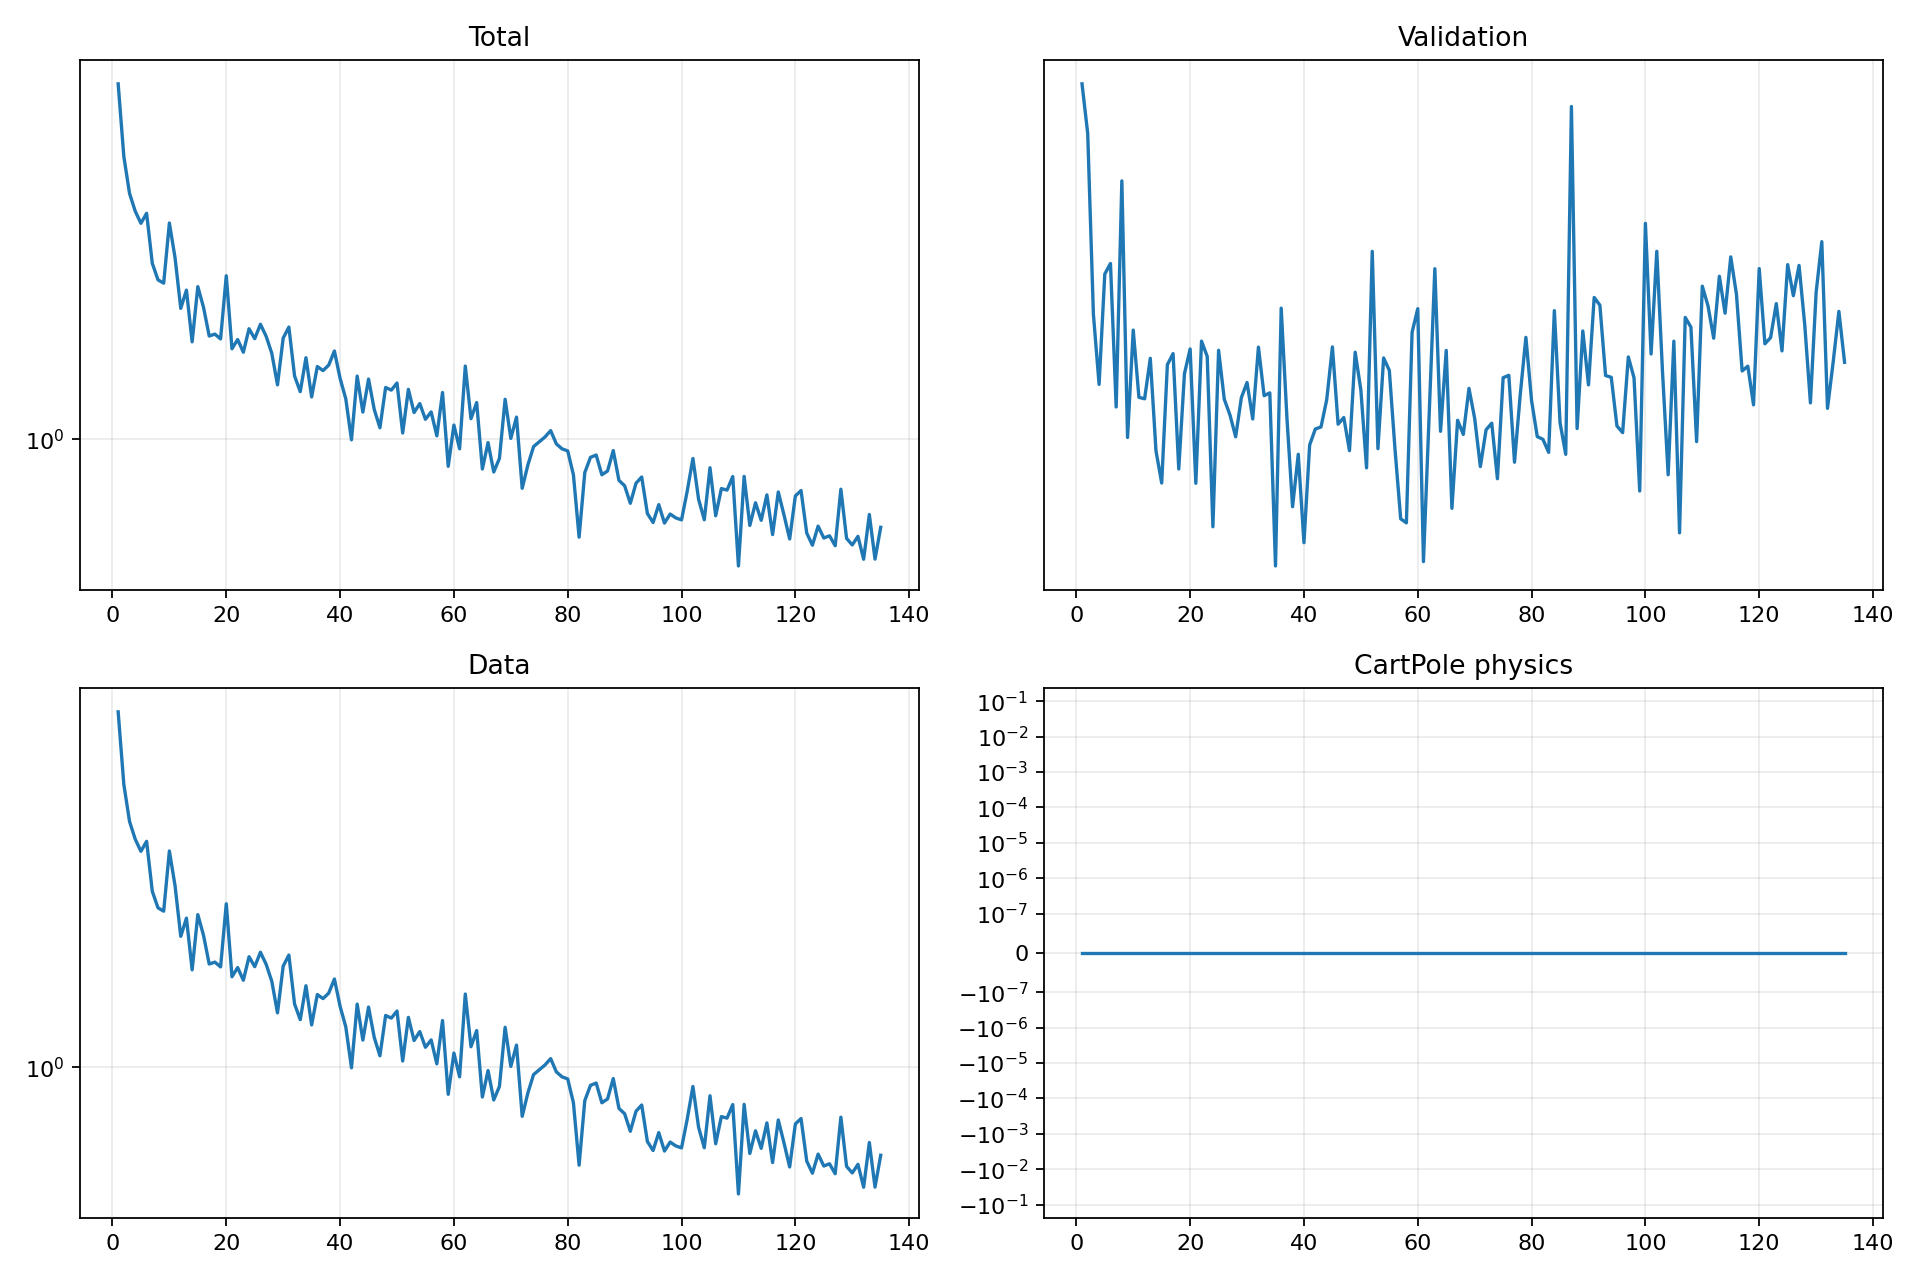

Values plotted in this chart, from the file beside it:
epoch, validation_forecast_mse, train_total, train_data, train_cartpole_physics, train_rotation_physics
1, 2.959, 4.21, 4.21, 0.0, 0.0
2, 2.718, 3.137, 3.137, 0.0, 0.0
3, 1.995, 2.703, 2.703, 0.0, 0.0
4, 1.769, 2.516, 2.516, 0.0, 0.0
5, 2.137, 2.396, 2.396, 0.0, 0.0
6, 2.176, 2.495, 2.495, 0.0, 0.0
7, 1.702, 2.038, 2.038, 0.0, 0.0
8, 2.506, 1.906, 1.906, 0.0, 0.0
9, 1.615, 1.881, 1.881, 0.0, 0.0
10, 1.941, 2.399, 2.399, 0.0, 0.0
11, 1.73, 2.084, 2.084, 0.0, 0.0
12, 1.726, 1.699, 1.699, 0.0, 0.0
13, 1.85, 1.829, 1.829, 0.0, 0.0
14, 1.578, 1.484, 1.484, 0.0, 0.0
15, 1.494, 1.855, 1.855, 0.0, 0.0
16, 1.83, 1.706, 1.706, 0.0, 0.0
17, 1.865, 1.519, 1.519, 0.0, 0.0
18, 1.53, 1.531, 1.531, 0.0, 0.0
19, 1.802, 1.501, 1.501, 0.0, 0.0
20, 1.88, 1.938, 1.938, 0.0, 0.0
21, 1.493, 1.443, 1.443, 0.0, 0.0
22, 1.905, 1.498, 1.498, 0.0, 0.0
23, 1.856, 1.423, 1.423, 0.0, 0.0
24, 1.386, 1.565, 1.565, 0.0, 0.0
25, 1.875, 1.503, 1.503, 0.0, 0.0
26, 1.724, 1.593, 1.593, 0.0, 0.0
27, 1.679, 1.518, 1.518, 0.0, 0.0
28, 1.617, 1.417, 1.417, 0.0, 0.0
29, 1.729, 1.247, 1.247, 0.0, 0.0
30, 1.775, 1.506, 1.506, 0.0, 0.0
31, 1.667, 1.575, 1.575, 0.0, 0.0
32, 1.885, 1.293, 1.293, 0.0, 0.0
33, 1.735, 1.213, 1.213, 0.0, 0.0
34, 1.743, 1.392, 1.392, 0.0, 0.0
35, 1.296, 1.188, 1.188, 0.0, 0.0
36, 2.016, 1.343, 1.343, 0.0, 0.0
37, 1.673, 1.321, 1.321, 0.0, 0.0
38, 1.435, 1.351, 1.351, 0.0, 0.0
39, 1.57, 1.43, 1.43, 0.0, 0.0
40, 1.349, 1.28, 1.28, 0.0, 0.0
41, 1.595, 1.179, 1.179, 0.0, 0.0
42, 1.639, 0.9987, 0.9987, 0.0, 0.0
43, 1.645, 1.292, 1.292, 0.0, 0.0
44, 1.723, 1.117, 1.117, 0.0, 0.0
45, 1.886, 1.277, 1.277, 0.0, 0.0
46, 1.652, 1.129, 1.129, 0.0, 0.0
47, 1.671, 1.048, 1.048, 0.0, 0.0
48, 1.579, 1.234, 1.234, 0.0, 0.0
49, 1.869, 1.221, 1.221, 0.0, 0.0
50, 1.752, 1.256, 1.256, 0.0, 0.0
51, 1.533, 1.026, 1.026, 0.0, 0.0
52, 2.221, 1.225, 1.225, 0.0, 0.0
53, 1.585, 1.115, 1.115, 0.0, 0.0
54, 1.851, 1.156, 1.156, 0.0, 0.0
55, 1.812, 1.085, 1.085, 0.0, 0.0
56, 1.583, 1.118, 1.118, 0.0, 0.0
57, 1.405, 1.015, 1.015, 0.0, 0.0
58, 1.396, 1.209, 1.209, 0.0, 0.0
59, 1.934, 0.8972, 0.8972, 0.0, 0.0
60, 2.014, 1.06, 1.06, 0.0, 0.0
... 75 more rows
